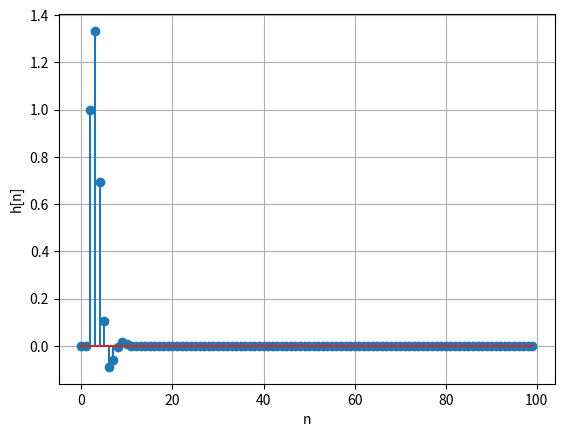
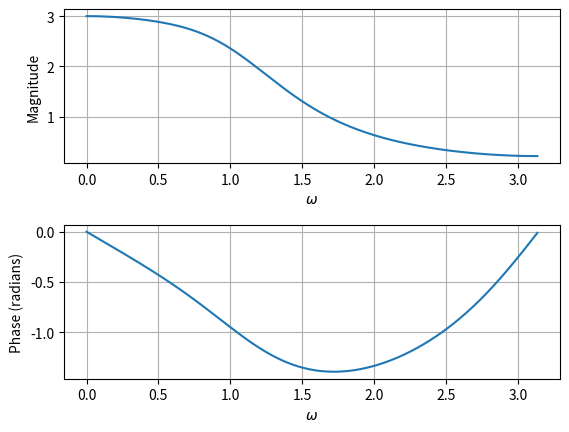
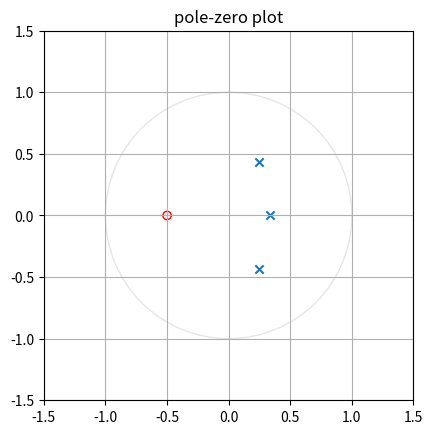

Generate these figures, in order, with matplotlib:
import scipy.signal as sig
import matplotlib.pyplot as plt
import numpy as np

# define LCCDE
a=[1,-5/6,5/12,-1/12]
b=[1,0.5]
dt=1

plt.figure(0)


n,h=sig.dimpulse((b, a, 1))
plt.xlabel('n')
plt.ylabel('h[n]')
plt.stem(n,np.squeeze(h))
plt.grid()

plt.figure(1)


w,H=sig.freqz(b, a)
plt.subplot(2,1,1)
plt.plot(w,abs(H))
plt.xlabel('$\omega$')
plt.ylabel('Magnitude')
plt.grid()


plt.subplot(2,1,2)
angles = np.unwrap(np.angle(H))
plt.plot(w, angles)
plt.xlabel('$\omega$')
plt.ylabel('Phase (radians)')
plt.grid()
plt.axis('tight')


z,p,k=sig.tf2zpk(b, a)

plt.subplots_adjust(hspace=0.4)

plt.figure(2)
ax=plt.gca()
plt.scatter(p.real,p.imag,marker='x',edgecolors='b')
plt.scatter(z.real,z.imag,marker='o',edgecolors='r',facecolors='none')

circ=plt.Circle((0,0),1,fill=False,color='black', ls='solid', alpha=0.1)
ax.add_patch(circ)
r = 1.5 * np.amax(np.concatenate((abs(z), abs(p), [1])))
plt.axis('scaled')
plt.axis([-r, r, -r, r])
plt.grid()
plt.title('pole-zero plot')

plt.show()
